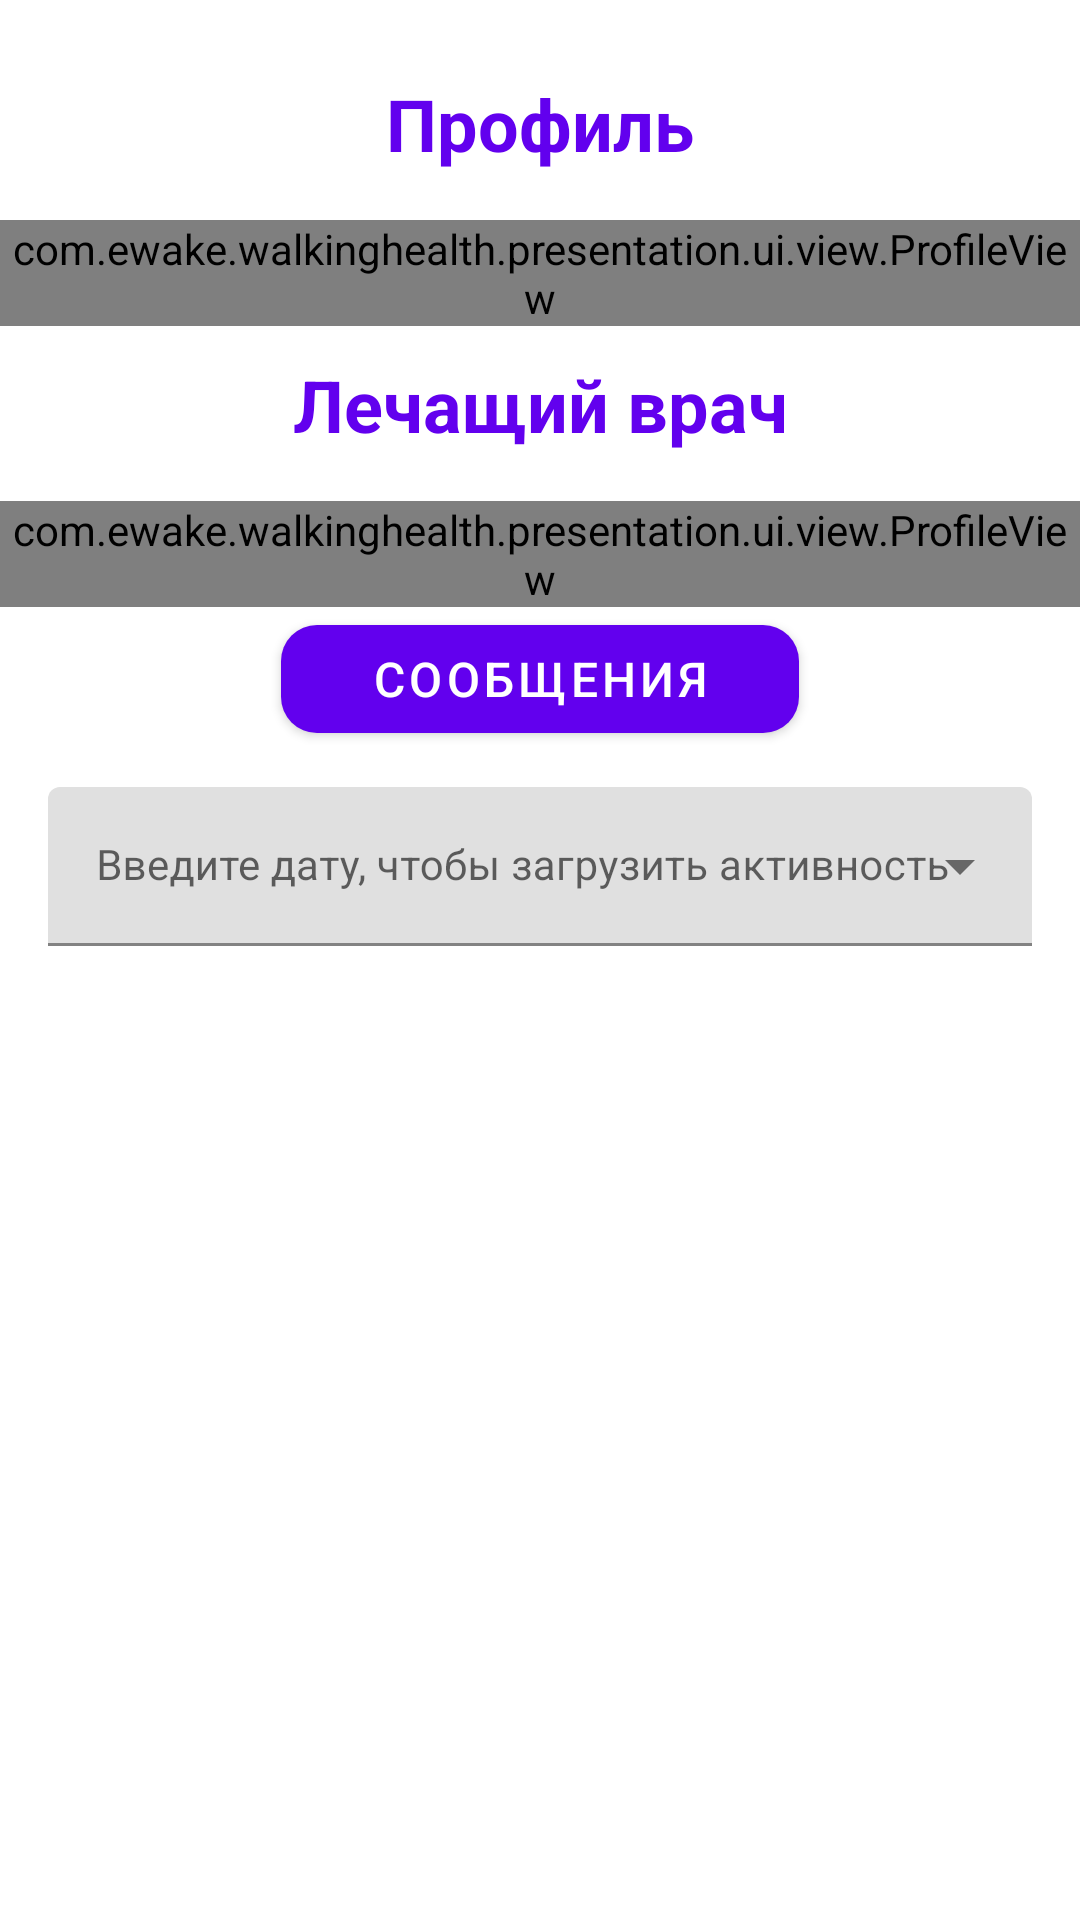

Android layout source for this screen:
<!-- AndroidManifest.xml: application theme Theme.WalkingHealth -->
<!-- res/layout/fragment_profile_patient.xml -->
<?xml version="1.0" encoding="utf-8"?>
<ScrollView xmlns:android="http://schemas.android.com/apk/res/android"
    xmlns:app="http://schemas.android.com/apk/res-auto"
    xmlns:tools="http://schemas.android.com/tools"
    android:layout_width="match_parent"
    android:layout_height="wrap_content">

    <androidx.constraintlayout.widget.ConstraintLayout
        android:layout_width="match_parent"
        android:layout_height="wrap_content">

        <TextView
            android:id="@+id/title_profile"
            android:layout_width="wrap_content"
            android:layout_height="wrap_content"
            android:layout_marginTop="25dp"
            android:text="Профиль"
            android:textColor="@color/purple_500"
            android:textSize="24sp"
            android:textStyle="bold"
            app:layout_constraintEnd_toEndOf="parent"
            app:layout_constraintStart_toStartOf="parent"
            app:layout_constraintTop_toTopOf="parent" />

        <TextView
            android:id="@+id/title_doctor"
            android:layout_width="wrap_content"
            android:layout_height="wrap_content"
            android:layout_marginTop="10dp"
            android:text="Лечащий врач"
            android:textColor="@color/purple_500"
            android:textSize="24sp"
            android:textStyle="bold"
            app:layout_constraintEnd_toEndOf="parent"
            app:layout_constraintStart_toStartOf="parent"
            app:layout_constraintTop_toBottomOf="@id/exit" />

        <androidx.recyclerview.widget.RecyclerView
            android:id="@+id/activities"
            android:layout_width="match_parent"
            android:layout_height="wrap_content"
            android:clipToPadding="true"
            android:paddingBottom="20dp"
            app:layout_constraintEnd_toEndOf="parent"
            app:layout_constraintStart_toStartOf="parent"
            app:layout_constraintTop_toBottomOf="@id/date_container"
            tools:listitem="@layout/item_user_activity" />

        <com.ewake.walkinghealth.presentation.ui.view.ProfileView
            android:id="@+id/profile_card"
            android:layout_width="match_parent"
            android:layout_height="wrap_content"
            android:layout_marginVertical="16dp"
            app:layout_constraintEnd_toEndOf="parent"
            app:layout_constraintStart_toStartOf="parent"
            app:layout_constraintTop_toBottomOf="@id/title_profile" />

        <com.google.android.material.button.MaterialButton
            android:id="@+id/exit"
            android:layout_width="wrap_content"
            android:layout_height="wrap_content"
            android:text="Выйти"
            app:layout_constraintTop_toBottomOf="@id/profile_card"
            app:layout_constraintStart_toStartOf="parent"
            app:layout_constraintEnd_toEndOf="parent"
            android:visibility="gone"/>

        <com.ewake.walkinghealth.presentation.ui.view.ProfileView
            android:id="@+id/doctor"
            android:layout_width="match_parent"
            android:layout_height="wrap_content"
            android:layout_marginVertical="16dp"
            app:layout_constraintEnd_toEndOf="parent"
            app:layout_constraintStart_toStartOf="parent"
            app:layout_constraintTop_toBottomOf="@id/title_doctor" />

        <com.google.android.material.button.MaterialButton
            android:id="@+id/messages"
            android:layout_width="wrap_content"
            android:layout_height="wrap_content"
            android:paddingHorizontal="30dp"
            android:text="Сообщения"
            android:textSize="16sp"
            app:cornerRadius="12dp"
            app:layout_constraintEnd_toEndOf="parent"
            app:layout_constraintStart_toStartOf="parent"
            app:layout_constraintTop_toBottomOf="@id/doctor" />

        <com.google.android.material.textfield.TextInputLayout
            android:id="@+id/date_container"
            style="@style/Widget.MaterialComponents.TextInputLayout.FilledBox.ExposedDropdownMenu"
            android:layout_width="0dp"
            android:layout_height="wrap_content"
            android:layout_marginHorizontal="16dp"
            android:layout_marginTop="12dp"
            android:hint="Введите дату, чтобы загрузить активность"
            app:layout_constraintEnd_toEndOf="parent"
            app:layout_constraintStart_toStartOf="parent"
            app:layout_constraintTop_toBottomOf="@id/messages">

            <AutoCompleteTextView
                android:id="@+id/date"
                android:layout_width="match_parent"
                android:layout_height="wrap_content"
                android:textSize="14sp" />

        </com.google.android.material.textfield.TextInputLayout>

    </androidx.constraintlayout.widget.ConstraintLayout>

</ScrollView>
<!-- res/layout/item_user_activity.xml (included above) -->
<?xml version="1.0" encoding="utf-8"?>
<LinearLayout xmlns:android="http://schemas.android.com/apk/res/android"
    xmlns:app="http://schemas.android.com/apk/res-auto"
    xmlns:tools="http://schemas.android.com/tools"
    android:layout_width="match_parent"
    android:layout_height="wrap_content">

    <com.google.android.material.card.MaterialCardView
        android:id="@+id/profile_card"
        android:layout_width="match_parent"
        android:layout_height="wrap_content"
        android:layout_marginHorizontal="12dp"
        android:layout_marginVertical="18dp"
        app:cardCornerRadius="16dp">

        <androidx.constraintlayout.widget.ConstraintLayout
            android:layout_width="match_parent"
            android:layout_height="wrap_content">

            <TextView
                android:id="@+id/time_title"
                android:layout_width="wrap_content"
                android:layout_height="wrap_content"
                android:layout_marginEnd="6dp"
                android:layout_marginStart="16dp"
                android:layout_marginTop="12dp"
                android:text="Время"
                android:textColor="@color/black"
                android:textSize="14sp"
                app:layout_constraintEnd_toStartOf="@id/distance_title"
                app:layout_constraintStart_toStartOf="parent"
                app:layout_constraintTop_toTopOf="parent" />

            <TextView
                android:id="@+id/time"
                android:layout_width="wrap_content"
                android:layout_height="wrap_content"
                android:layout_marginBottom="12dp"
                android:gravity="center"
                android:textColor="@color/black"
                android:textSize="14sp"
                app:layout_constraintBottom_toBottomOf="parent"
                app:layout_constraintEnd_toEndOf="@id/time_title"
                app:layout_constraintStart_toStartOf="@id/time_title"
                app:layout_constraintTop_toBottomOf="@id/time_title"
                tools:text="18:00" />

            <TextView
                android:id="@+id/distance_title"
                android:layout_width="wrap_content"
                android:layout_height="wrap_content"
                android:layout_marginHorizontal="8dp"
                android:layout_marginTop="12dp"
                android:text="Расстояние"
                android:textColor="@color/black"
                android:textSize="14sp"
                app:layout_constraintEnd_toStartOf="@id/speed_title"
                app:layout_constraintStart_toEndOf="@id/time_title"
                app:layout_constraintTop_toTopOf="parent" />

            <TextView
                android:id="@+id/distance"
                android:layout_width="wrap_content"
                android:layout_height="wrap_content"
                android:textColor="@color/black"
                android:textSize="14sp"
                app:layout_constraintEnd_toEndOf="@id/distance_title"
                app:layout_constraintStart_toStartOf="@id/distance_title"
                app:layout_constraintTop_toBottomOf="@id/distance_title"
                tools:text="1000.35 м" />

            <TextView
                android:id="@+id/speed_title"
                android:layout_width="wrap_content"
                android:layout_height="wrap_content"
                android:layout_marginHorizontal="8dp"
                android:layout_marginTop="12dp"
                android:text="Cр. скорость"
                android:textColor="@color/black"
                android:textSize="14sp"
                app:layout_constraintEnd_toStartOf="@id/acceleration_title"
                app:layout_constraintStart_toEndOf="@id/distance_title"
                app:layout_constraintTop_toTopOf="parent" />

            <TextView
                android:id="@+id/speed"
                android:layout_width="wrap_content"
                android:layout_height="wrap_content"
                android:textColor="@color/black"
                android:textSize="14sp"
                app:layout_constraintEnd_toEndOf="@id/speed_title"
                app:layout_constraintStart_toStartOf="@id/speed_title"
                app:layout_constraintTop_toBottomOf="@id/speed_title"
                tools:text="4.35 км/ч" />

            <TextView
                android:id="@+id/acceleration_title"
                android:layout_width="wrap_content"
                android:layout_height="wrap_content"
                android:layout_marginEnd="16dp"
                android:layout_marginStart="6dp"
                android:layout_marginTop="12dp"
                android:text="Cр. ускорение"
                android:textColor="@color/black"
                android:textSize="14sp"
                app:layout_constraintEnd_toEndOf="parent"
                app:layout_constraintStart_toEndOf="@id/speed_title"
                app:layout_constraintTop_toTopOf="parent" />

            <TextView
                android:id="@+id/acceleration"
                android:layout_width="wrap_content"
                android:layout_height="wrap_content"
                android:textColor="@color/black"
                android:textSize="14sp"
                app:layout_constraintEnd_toEndOf="@id/acceleration_title"
                app:layout_constraintStart_toStartOf="@id/acceleration_title"
                app:layout_constraintTop_toBottomOf="@id/acceleration_title"
                tools:text="4.35 м/с" />

        </androidx.constraintlayout.widget.ConstraintLayout>

    </com.google.android.material.card.MaterialCardView>

</LinearLayout>
<!-- resources referenced by this layout -->
<resources>
  <style name="Theme.WalkingHealth" parent="Theme.MaterialComponents.DayNight.NoActionBar">
          
          <item name="colorPrimary">@color/purple_500</item>
          <item name="colorPrimaryVariant">@color/purple_700</item>
          <item name="colorOnPrimary">@color/white</item>
          
          <item name="colorSecondary">@color/teal_200</item>
          <item name="colorSecondaryVariant">@color/teal_700</item>
          <item name="colorOnSecondary">@color/black</item>
          
          <item name="android:statusBarColor" tools:targetApi="l">?attr/colorPrimaryVariant</item>
          
      </style>
  <!-- not gathered from this repository: default colours our renderer supplied (Android Studio template values) -->
  <color name="purple_500">#FF6200EE</color>
  <color name="purple_700">#FF3700B3</color>
  <color name="teal_200">#FF03DAC5</color>
  <color name="teal_700">#FF018786</color>
  <color name="black">#FF000000</color>
  <color name="white">#FFFFFFFF</color>
</resources>
